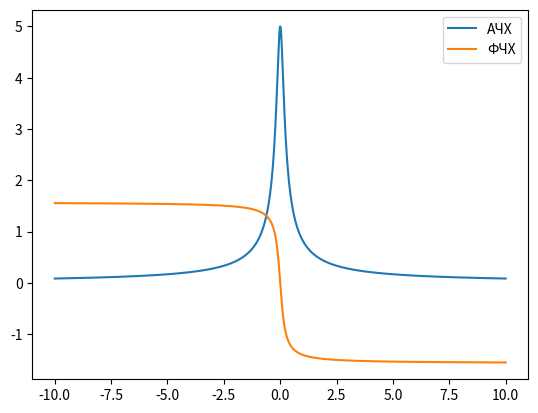

This chart was generated by the following Python code:
import math
import matplotlib.pyplot as plt

#For: 6y(1)+y=5u

k=5
t=6

w=-10
wl=[]
al=[]
fl=[]
while w<=10:
    a=k/(math.sqrt(1+t*t*w*w))
    f=-math.atan(t*w)
    al.append(a)
    fl.append(f)
    wl.append(w)
    w=w+0.01
plt.plot(wl,al,label="АЧХ")
plt.plot(wl,fl,label="ФЧХ")
plt.legend(loc='upper right')
plt.show()
